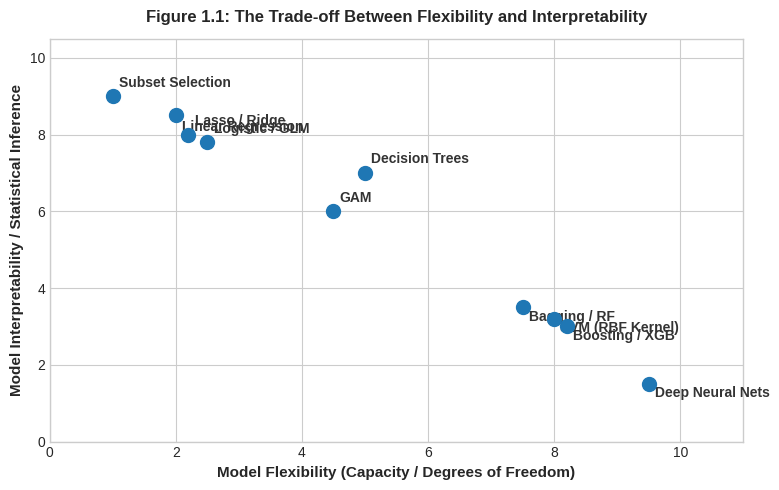
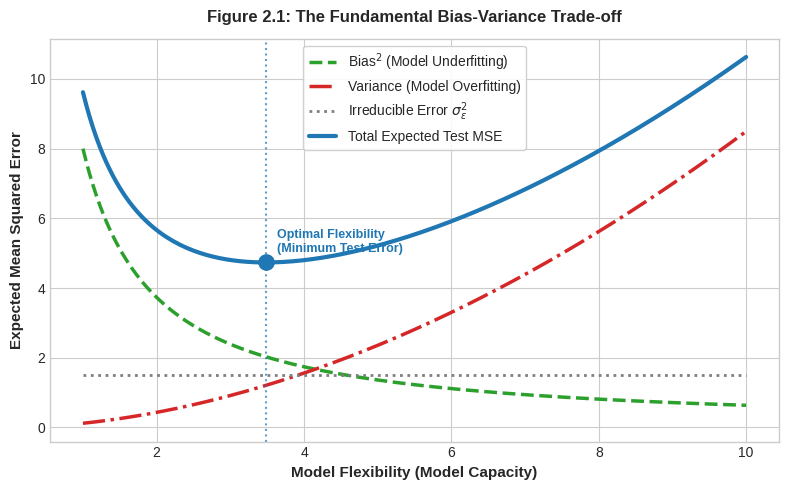
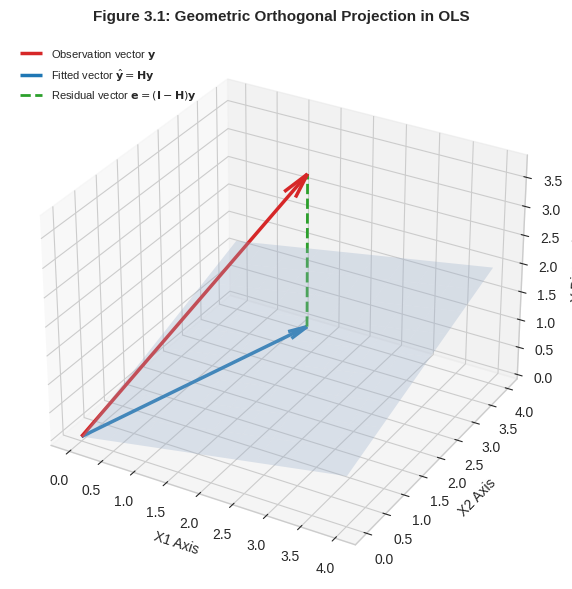
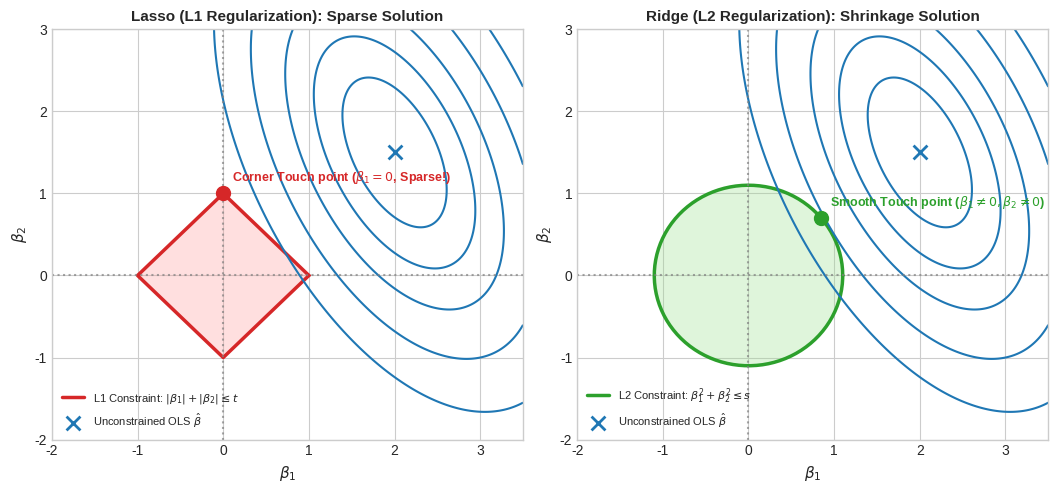
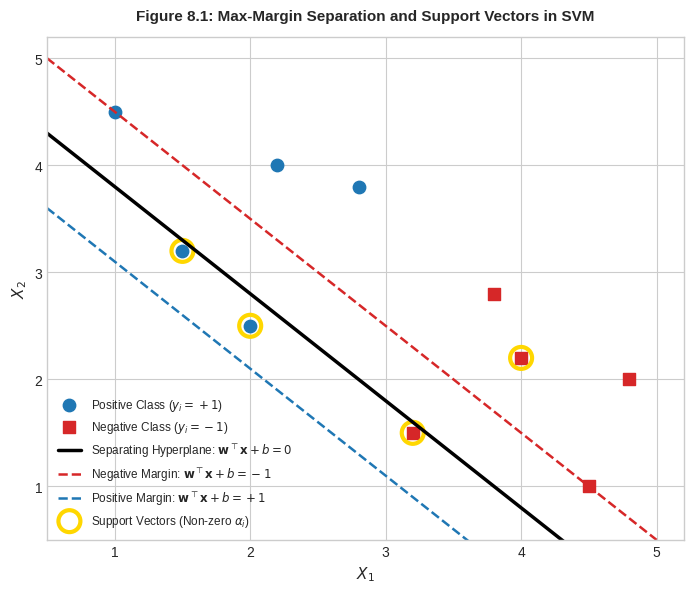
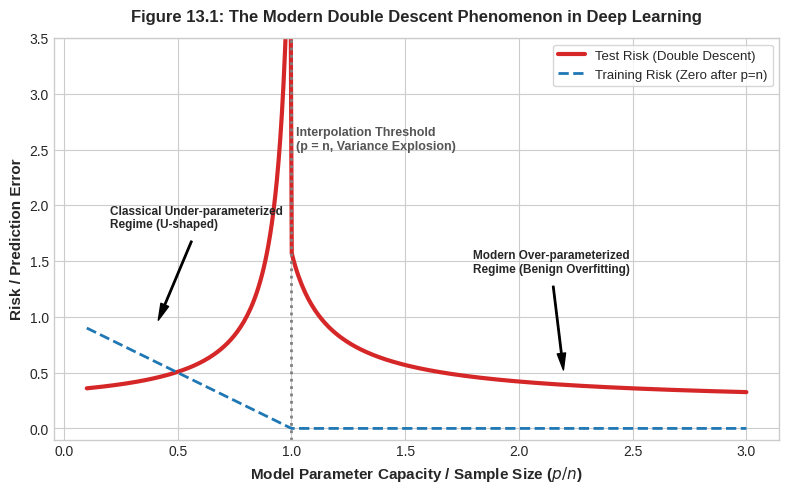

These charts were generated, in order, by the following Python code:
# ==============================================================================
# 出版級高解析度圖表生成腳本 (Publication Figures Generator)
# ==============================================================================

import os
import numpy as np
import matplotlib
matplotlib.use('Agg')
import matplotlib.pyplot as plt

plt.rcParams['font.sans-serif'] = ['DejaVu Sans', 'Arial', 'Helvetica']
plt.rcParams['axes.unicode_minus'] = False
plt.style.use('seaborn-v0_8-whitegrid' if 'seaborn-v0_8-whitegrid' in plt.style.available else 'default')

out_dir = "manuscript/figures"
os.makedirs(out_dir, exist_ok=True)
print(f"正在輸出圖表至 {out_dir}...")

# ------------------------------------------------------------------------------
# 1. 第 1 章：模型彈性 vs 可解釋性權衡 (Flexibility vs Interpretability)
# ------------------------------------------------------------------------------
fig, ax = plt.subplots(figsize=(8, 5), dpi=300)
models = [
    ("Subset Selection", 1.0, 9.0),
    ("Lasso / Ridge", 2.2, 8.0),
    ("Linear Regression", 2.0, 8.5),
    ("Logistic / GLM", 2.5, 7.8),
    ("GAM", 4.5, 6.0),
    ("Decision Trees", 5.0, 7.0),
    ("Bagging / RF", 7.5, 3.5),
    ("Boosting / XGB", 8.2, 3.0),
    ("SVM (RBF Kernel)", 8.0, 3.2),
    ("Deep Neural Nets", 9.5, 1.5)
]

for name, flex, interp in models:
    ax.scatter(flex, interp, color='#1f77b4', s=100, zorder=5)
    offset_y = 0.25 if interp > 5 else -0.35
    offset_x = 0.1
    if "Linear Regression" in name:
        offset_y = -0.4
    ax.text(flex + offset_x, interp + offset_y, name, fontsize=10, fontweight='bold', color='#333333')

ax.set_xlim(0, 11)
ax.set_ylim(0, 10.5)
ax.set_xlabel("Model Flexibility (Capacity / Degrees of Freedom)", fontsize=11, fontweight='bold')
ax.set_ylabel("Model Interpretability / Statistical Inference", fontsize=11, fontweight='bold')
ax.set_title("Figure 1.1: The Trade-off Between Flexibility and Interpretability", fontsize=12, fontweight='bold', pad=12)
plt.tight_layout()
plt.savefig(os.path.join(out_dir, "fig01_flexibility_tradeoff.png"))
plt.close()
print("✓ 產生 fig01_flexibility_tradeoff.png")

# ------------------------------------------------------------------------------
# 2. 第 2 章：偏誤-變異數權衡分解曲線 (Bias-Variance Decomposition)
# ------------------------------------------------------------------------------
fig, ax = plt.subplots(figsize=(8, 5), dpi=300)
flex = np.linspace(1, 10, 200)
bias_sq = 8.0 / (flex**1.1)
variance = 0.12 * (flex**1.85)
irr_error = np.full_like(flex, 1.5)
total_error = bias_sq + variance + irr_error

ax.plot(flex, bias_sq, label=r"Bias$^2$ (Model Underfitting)", color='#2ca02c', linewidth=2.5, linestyle='--')
ax.plot(flex, variance, label=r"Variance (Model Overfitting)", color='#d62728', linewidth=2.5, linestyle='-.')
ax.plot(flex, irr_error, label=r"Irreducible Error $\sigma_\epsilon^2$", color='#7f7f7f', linewidth=2.0, linestyle=':')
ax.plot(flex, total_error, label=r"Total Expected Test MSE", color='#1f77b4', linewidth=3.0)

min_idx = np.argmin(total_error)
ax.scatter(flex[min_idx], total_error[min_idx], color='#1f77b4', s=120, zorder=6)
ax.axvline(flex[min_idx], color='#1f77b4', linestyle=':', alpha=0.7)
ax.text(flex[min_idx] + 0.15, total_error[min_idx] + 0.3, "Optimal Flexibility\n(Minimum Test Error)", color='#1f77b4', fontweight='bold', fontsize=9)

ax.set_xlabel("Model Flexibility (Model Capacity)", fontsize=11, fontweight='bold')
ax.set_ylabel("Expected Mean Squared Error", fontsize=11, fontweight='bold')
ax.set_title("Figure 2.1: The Fundamental Bias-Variance Trade-off", fontsize=12, fontweight='bold', pad=12)
ax.legend(frameon=True, facecolor='white', framealpha=0.9, fontsize=10)
plt.tight_layout()
plt.savefig(os.path.join(out_dir, "fig02_bias_variance.png"))
plt.close()
print("✓ 產生 fig02_bias_variance.png")

# ------------------------------------------------------------------------------
# 3. 第 3 章：最小平方法幾何正交投影 (OLS Orthogonal Projection)
# ------------------------------------------------------------------------------
fig = plt.figure(figsize=(7, 6), dpi=300)
ax = fig.add_subplot(111, projection='3d')

# 繪製列空間平面 C(X)
xx, yy = np.meshgrid(np.linspace(0, 4, 10), np.linspace(0, 4, 10))
zz = 0.2 * xx + 0.3 * yy
ax.plot_surface(xx, yy, zz, alpha=0.3, color='#aec7e8')

# 繪製向量
y_pt = np.array([2.0, 2.5, 3.8])
y_hat = np.array([2.0, 2.5, 0.2*2.0 + 0.3*2.5]) # 正交投影點

ax.quiver(0, 0, 0, y_pt[0], y_pt[1], y_pt[2], color='#d62728', arrow_length_ratio=0.08, linewidth=2.5, label=r'Observation vector $\mathbf{y}$')
ax.quiver(0, 0, 0, y_hat[0], y_hat[1], y_hat[2], color='#1f77b4', arrow_length_ratio=0.08, linewidth=2.5, label=r'Fitted vector $\hat{\mathbf{y}} = \mathbf{H}\mathbf{y}$')
ax.plot([y_hat[0], y_pt[0]], [y_hat[1], y_pt[1]], [y_hat[2], y_pt[2]], color='#2ca02c', linewidth=2.0, linestyle='--', label=r'Residual vector $\mathbf{e} = (\mathbf{I}-\mathbf{H})\mathbf{y}$')

ax.set_xlabel('X1 Axis')
ax.set_ylabel('X2 Axis')
ax.set_zlabel('Y Dimension')
ax.set_title("Figure 3.1: Geometric Orthogonal Projection in OLS", fontsize=11, fontweight='bold', pad=12)
ax.legend(loc='upper left', fontsize=8)
plt.tight_layout()
plt.savefig(os.path.join(out_dir, "fig03_ols_projection.png"))
plt.close()
print("✓ 產生 fig03_ols_projection.png")

# ------------------------------------------------------------------------------
# 4. 第 4 章：Lasso vs Ridge 幾何等高線切點 (L1 vs L2 Geometry)
# ------------------------------------------------------------------------------
fig, (ax1, ax2) = plt.subplots(1, 2, figsize=(11, 5), dpi=300)

b1, b2 = np.meshgrid(np.linspace(-2.5, 3.5, 300), np.linspace(-2.5, 3.5, 300))
# OLS 橢圓形損失等高線，中心位於 (2.0, 1.5)
Z = 1.8 * (b1 - 2.0)**2 + 0.8 * (b2 - 1.5)**2 + 1.2 * (b1 - 2.0) * (b2 - 1.5)

# Lasso L1 菱形: |b1| + |b2| <= 1.0
t_lasso = 1.0
diamond_x = [t_lasso, 0, -t_lasso, 0, t_lasso]
diamond_y = [0, t_lasso, 0, -t_lasso, 0]
ax1.plot(diamond_x, diamond_y, color='#d62728', linewidth=2.5, label=r'L1 Constraint: $|\beta_1| + |\beta_2| \leq t$')
ax1.fill(diamond_x, diamond_y, color='#ff9896', alpha=0.3)
cs1 = ax1.contour(b1, b2, Z, levels=[0.5, 1.2, 2.2, 3.8, 6.0], colors='#1f77b4', linewidths=1.5)
ax1.scatter([0], [1.0], color='#d62728', s=100, zorder=10)
ax1.text(0.1, 1.15, r'Corner Touch point ($\beta_1=0$, Sparse!)', color='#d62728', fontweight='bold', fontsize=9)
ax1.scatter([2.0], [1.5], color='#1f77b4', marker='x', s=100, linewidth=2, label=r'Unconstrained OLS $\hat{\beta}$')
ax1.axhline(0, color='gray', linestyle=':', alpha=0.7)
ax1.axvline(0, color='gray', linestyle=':', alpha=0.7)
ax1.set_xlim(-2, 3.5); ax1.set_ylim(-2, 3)
ax1.set_xlabel(r'$\beta_1$', fontsize=11, fontweight='bold'); ax1.set_ylabel(r'$\beta_2$', fontsize=11, fontweight='bold')
ax1.set_title("Lasso (L1 Regularization): Sparse Solution", fontsize=11, fontweight='bold')
ax1.legend(loc='lower left', fontsize=8)

# Ridge L2 圓形: b1^2 + b2^2 <= s
theta = np.linspace(0, 2*np.pi, 200)
r_ridge = 1.1
circle_x = r_ridge * np.cos(theta)
circle_y = r_ridge * np.sin(theta)
ax2.plot(circle_x, circle_y, color='#2ca02c', linewidth=2.5, label=r'L2 Constraint: $\beta_1^2 + \beta_2^2 \leq s$')
ax2.fill(circle_x, circle_y, color='#98df8a', alpha=0.3)
cs2 = ax2.contour(b1, b2, Z, levels=[0.5, 1.2, 2.2, 3.8, 6.0], colors='#1f77b4', linewidths=1.5)
# 切點在圓弧上
touch_x, touch_y = 0.85, 0.7
ax2.scatter([touch_x], [touch_y], color='#2ca02c', s=100, zorder=10)
ax2.text(touch_x + 0.1, touch_y + 0.15, r'Smooth Touch point ($\beta_1 \neq 0, \beta_2 \neq 0$)', color='#2ca02c', fontweight='bold', fontsize=9)
ax2.scatter([2.0], [1.5], color='#1f77b4', marker='x', s=100, linewidth=2, label=r'Unconstrained OLS $\hat{\beta}$')
ax2.axhline(0, color='gray', linestyle=':', alpha=0.7)
ax2.axvline(0, color='gray', linestyle=':', alpha=0.7)
ax2.set_xlim(-2, 3.5); ax2.set_ylim(-2, 3)
ax2.set_xlabel(r'$\beta_1$', fontsize=11, fontweight='bold'); ax2.set_ylabel(r'$\beta_2$', fontsize=11, fontweight='bold')
ax2.set_title("Ridge (L2 Regularization): Shrinkage Solution", fontsize=11, fontweight='bold')
ax2.legend(loc='lower left', fontsize=8)

plt.tight_layout()
plt.savefig(os.path.join(out_dir, "fig04_lasso_ridge_geometry.png"))
plt.close()
print("✓ 產生 fig04_lasso_ridge_geometry.png")

# ------------------------------------------------------------------------------
# 5. 第 8 章：支援向量機最大間距幾何 (SVM Margin & Support Vectors)
# ------------------------------------------------------------------------------
fig, ax = plt.subplots(figsize=(7, 6), dpi=300)
np.random.seed(42)
# 生成兩類點
x_pos = np.array([[1.5, 3.2], [2.2, 4.0], [1.0, 4.5], [2.8, 3.8], [2.0, 2.5]])
x_neg = np.array([[3.2, 1.5], [4.0, 2.2], [4.5, 1.0], [3.8, 2.8], [4.8, 2.0]])

ax.scatter(x_pos[:, 0], x_pos[:, 1], color='#1f77b4', s=80, marker='o', label=r'Positive Class ($y_i = +1$)')
ax.scatter(x_neg[:, 0], x_neg[:, 1], color='#d62728', s=80, marker='s', label=r'Negative Class ($y_i = -1$)')

# 分離超平面 w1*x1 + w2*x2 + b = 0 -> x2 = -x1 + 4.6
x_line = np.linspace(0.5, 5.0, 100)
ax.plot(x_line, -x_line + 4.8, color='black', linewidth=2.5, label=r'Separating Hyperplane: $\mathbf{w}^\top\mathbf{x} + b = 0$')
ax.plot(x_line, -x_line + 5.5, color='#d62728', linestyle='--', linewidth=1.8, label=r'Negative Margin: $\mathbf{w}^\top\mathbf{x} + b = -1$')
ax.plot(x_line, -x_line + 4.1, color='#1f77b4', linestyle='--', linewidth=1.8, label=r'Positive Margin: $\mathbf{w}^\top\mathbf{x} + b = +1$')

# 標註支援向量
svs = np.array([[2.0, 2.5], [1.5, 3.2], [3.2, 1.5], [4.0, 2.2]])
ax.scatter(svs[:, 0], svs[:, 1], s=250, facecolors='none', edgecolors='gold', linewidths=3, label='Support Vectors (Non-zero $\\alpha_i$)')

ax.set_xlim(0.5, 5.2); ax.set_ylim(0.5, 5.2)
ax.set_xlabel(r'$X_1$', fontsize=11, fontweight='bold'); ax.set_ylabel(r'$X_2$', fontsize=11, fontweight='bold')
ax.set_title("Figure 8.1: Max-Margin Separation and Support Vectors in SVM", fontsize=11, fontweight='bold', pad=12)
ax.legend(loc='lower left', fontsize=8.5)
plt.tight_layout()
plt.savefig(os.path.join(out_dir, "fig08_svm_margin.png"))
plt.close()
print("✓ 產生 fig08_svm_margin.png")

# ------------------------------------------------------------------------------
# 6. 第 13 章：現代雙重下降現象 (Double Descent Curve)
# ------------------------------------------------------------------------------
fig, ax = plt.subplots(figsize=(8, 5), dpi=300)
p_over_n = np.linspace(0.1, 3.0, 400)

# 構造雙重下降曲線
test_risk = []
train_risk = []
for p in p_over_n:
    if p < 1.0:
        # 古典區間: U型，在接近 1 時方差爆炸
        tr = max(0.0, 1.0 - p)
        vr = 0.2 + 0.15 / ((1.0 - p + 0.05)**1.2)
    else:
        # 過度參數化區間: 訓練誤差為0，測試誤差再次下降
        tr = 0.0
        vr = 0.2 + 0.25 / ((p - 1.0 + 0.15)**0.9)
    train_risk.append(tr)
    test_risk.append(vr)

ax.plot(p_over_n, test_risk, color='#d62728', linewidth=3.0, label='Test Risk (Double Descent)')
ax.plot(p_over_n, train_risk, color='#1f77b4', linewidth=2.0, linestyle='--', label='Training Risk (Zero after p=n)')

ax.axvline(1.0, color='gray', linestyle=':', linewidth=2.0)
ax.text(1.02, 2.5, "Interpolation Threshold\n(p = n, Variance Explosion)", color='#555555', fontsize=9, fontweight='bold')

ax.annotate("Classical Under-parameterized\nRegime (U-shaped)", xy=(0.4, 0.9), xytext=(0.2, 1.8),
            arrowprops=dict(facecolor='black', shrink=0.08, width=1, headwidth=6), fontweight='bold', fontsize=8.5)

ax.annotate("Modern Over-parameterized\nRegime (Benign Overfitting)", xy=(2.2, 0.45), xytext=(1.8, 1.4),
            arrowprops=dict(facecolor='black', shrink=0.08, width=1, headwidth=6), fontweight='bold', fontsize=8.5)

ax.set_ylim(-0.1, 3.5)
ax.set_xlabel(r"Model Parameter Capacity / Sample Size ($p / n$)", fontsize=11, fontweight='bold')
ax.set_ylabel("Risk / Prediction Error", fontsize=11, fontweight='bold')
ax.set_title("Figure 13.1: The Modern Double Descent Phenomenon in Deep Learning", fontsize=12, fontweight='bold', pad=12)
ax.legend(loc='upper right', frameon=True, fontsize=9.5)
plt.tight_layout()
plt.savefig(os.path.join(out_dir, "fig13_double_descent.png"))
plt.close()
print("✓ 產生 fig13_double_descent.png")

print("全部出版級圖表生成完畢！")
